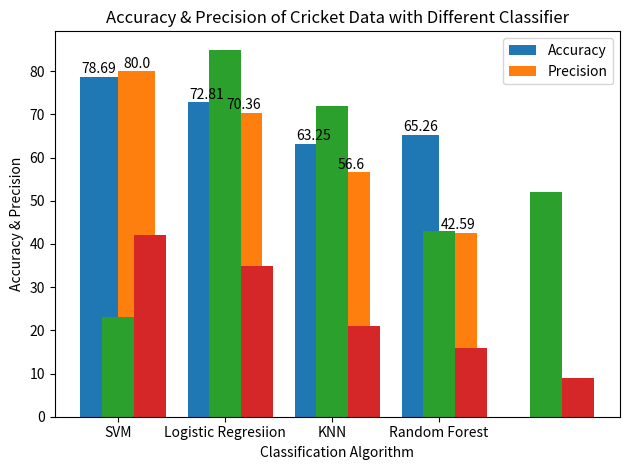

Python code for this plot:
# -*- coding: utf-8 -*-
"""
Created on Wed May  6 22:13:03 2020

[redacted]
""
"""
import matplotlib
import matplotlib.pyplot as plt
import numpy as np


labels = ['SVM', 'Logistic Regresiion', 'KNN', 'Random Forest']
#men_means = [77.91, 70.41 , 69.41, 67.23]
#women_means = [78.61, 67.07, 66.13, 45.21]

men_means = [78.69, 72.81 , 63.25, 65.26]
women_means = [80, 70.36, 56.60, 42.59]

x = np.arange(len(labels))
  # the label locations
print(x)
width = 0.35  # the width of the bars

fig, ax = plt.subplots()
rects1 = ax.bar(x - width/2, men_means, width, label='Accuracy')
rects2 = ax.bar(x + width/2, women_means, width, label='Precision')

# Add some text for labels, title and custom x-axis tick labels, etc.
ax.set_xlabel('Classification Algorithm')
ax.set_ylabel('Accuracy & Precision')
ax.set_title('Accuracy & Precision of Cricket Data with Different Classifier')
ax.set_xticks(x)
ax.set_xticklabels(labels)
ax.legend()


def autolabel(rects):
    """Attach a text label above each bar in *rects*, displaying its height."""
    for rect in rects:
        height = rect.get_height()
        print(height)
        ax.annotate('{}'.format(height),
                    xy=(rect.get_x() + rect.get_width() / 2, height),
                    xytext=(0, 0.5),  # 3 points vertical offset
                    textcoords="offset points",
                    ha='center', va='bottom')


autolabel(rects1)
autolabel(rects2)

fig.tight_layout()

plt.show()



import numpy as np
import pandas as pd
from pandas import Series, DataFrame
import matplotlib.pyplot as plt

data1 = [23,85, 72, 43, 52]
data2 = [42, 35, 21, 16, 9]
width =0.3
plt.bar(np.arange(len(data1)), data1, width=width)
plt.bar(np.arange(len(data2))+ width, data2, width=width)
plt.show()